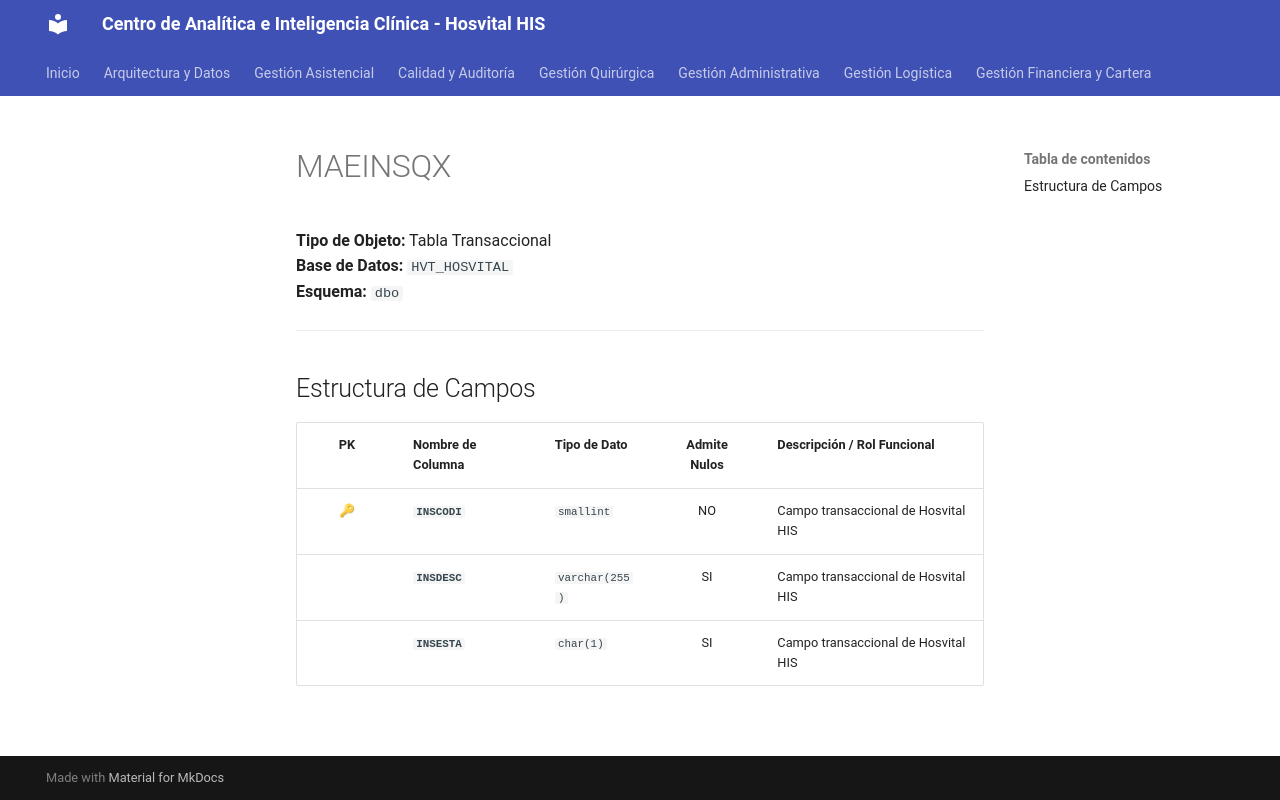

repository: SoporteSaludtech/superset-docs · page: diccionario-general/MAEINSQX/index.html · generator: mkdocs

# MAEINSQX

**Tipo de Objeto:** Tabla Transaccional  
**Base de Datos:** `HVT_HOSVITAL`  
**Esquema:** `dbo`

---

## Estructura de Campos

| PK | Nombre de Columna | Tipo de Dato | Admite Nulos | Descripción / Rol Funcional |
| :-: | :--- | :--- | :-: | :--- |
| 🔑 | **`INSCODI`** | `smallint` | NO | Campo transaccional de Hosvital HIS |
|  | **`INSDESC`** | `varchar(255)` | SI | Campo transaccional de Hosvital HIS |
|  | **`INSESTA`** | `char(1)` | SI | Campo transaccional de Hosvital HIS |
